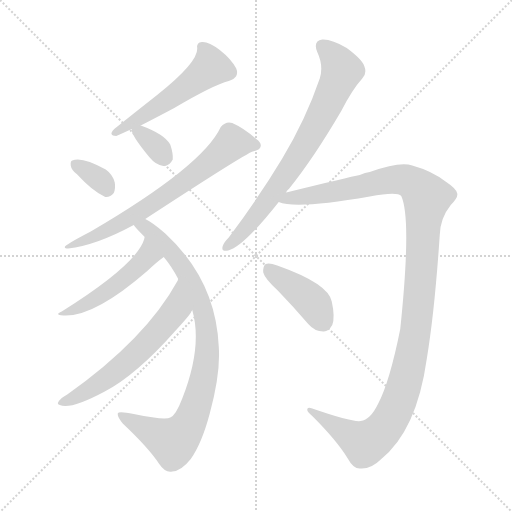
t = 0.00 s
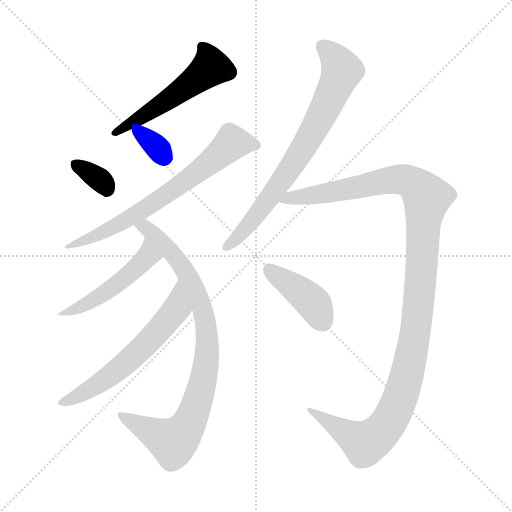
t = 1.65 s
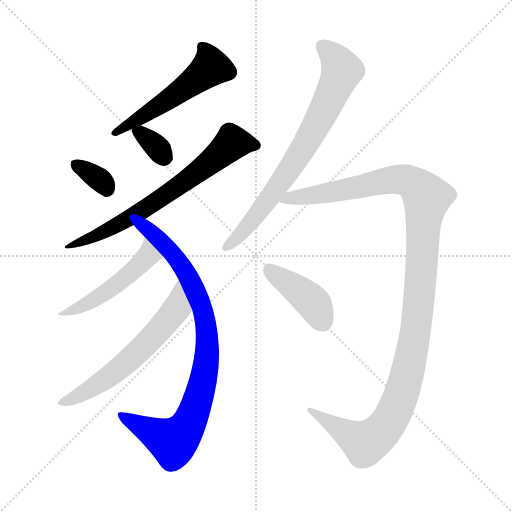
t = 3.29 s
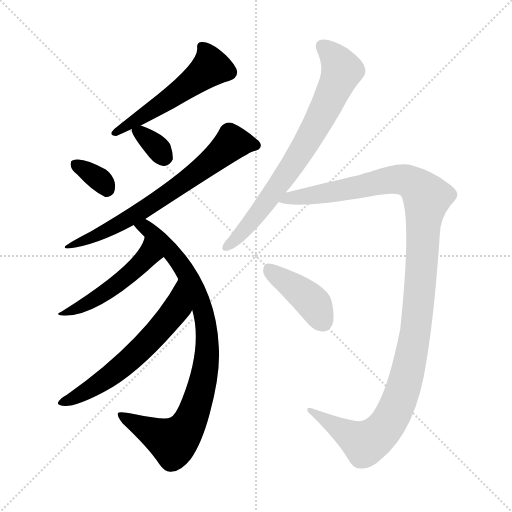
t = 4.94 s
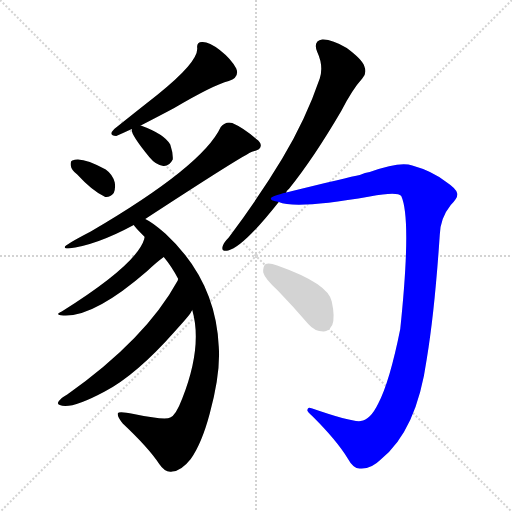
t = 6.59 s
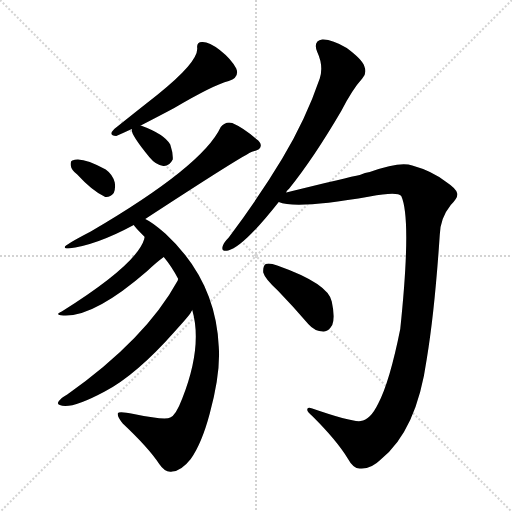
t = 8.23 s

The animated SVG that drew these frames (rendered in a browser with its animation timeline set to each time). Animation: 10 CSS @keyframes rules; one cycle of 8.23 s.

<svg version="1.1" viewBox="0 0 1024 1024" xmlns="http://www.w3.org/2000/svg">
  <g stroke="lightgray" stroke-dasharray="1,1" stroke-width="1" transform="scale(4, 4)">
    <line x1="0" y1="0" x2="256" y2="256"></line>
    <line x1="256" y1="0" x2="0" y2="256"></line>
    <line x1="128" y1="0" x2="128" y2="256"></line>
    <line x1="0" y1="128" x2="256" y2="128"></line>
  </g>
<g transform="scale(1, -1) translate(0, -900)">
   <style type="text/css">
    @keyframes keyframes0 {
      from {
       stroke: blue;
       stroke-dashoffset: 528;
       stroke-width: 128;
       }
       63% {
       animation-timing-function: step-end;
       stroke: blue;
       stroke-dashoffset: 0;
       stroke-width: 128;
       }
       to {
       stroke: black;
       stroke-width: 1024;
       }
       }
       #make-me-a-hanzi-animation-0 {
         animation: keyframes0 0.679688s both;
         animation-delay: 0.000000s;
         animation-timing-function: linear;
       }
    @keyframes keyframes1 {
      from {
       stroke: blue;
       stroke-dashoffset: 337;
       stroke-width: 128;
       }
       52% {
       animation-timing-function: step-end;
       stroke: blue;
       stroke-dashoffset: 0;
       stroke-width: 128;
       }
       to {
       stroke: black;
       stroke-width: 1024;
       }
       }
       #make-me-a-hanzi-animation-1 {
         animation: keyframes1 0.524251s both;
         animation-delay: 0.679688s;
         animation-timing-function: linear;
       }
    @keyframes keyframes2 {
      from {
       stroke: blue;
       stroke-dashoffset: 335;
       stroke-width: 128;
       }
       52% {
       animation-timing-function: step-end;
       stroke: blue;
       stroke-dashoffset: 0;
       stroke-width: 128;
       }
       to {
       stroke: black;
       stroke-width: 1024;
       }
       }
       #make-me-a-hanzi-animation-2 {
         animation: keyframes2 0.522624s both;
         animation-delay: 1.203939s;
         animation-timing-function: linear;
       }
    @keyframes keyframes3 {
      from {
       stroke: blue;
       stroke-dashoffset: 698;
       stroke-width: 128;
       }
       69% {
       animation-timing-function: step-end;
       stroke: blue;
       stroke-dashoffset: 0;
       stroke-width: 128;
       }
       to {
       stroke: black;
       stroke-width: 1024;
       }
       }
       #make-me-a-hanzi-animation-3 {
         animation: keyframes3 0.818034s both;
         animation-delay: 1.726562s;
         animation-timing-function: linear;
       }
    @keyframes keyframes4 {
      from {
       stroke: blue;
       stroke-dashoffset: 879;
       stroke-width: 128;
       }
       74% {
       animation-timing-function: step-end;
       stroke: blue;
       stroke-dashoffset: 0;
       stroke-width: 128;
       }
       to {
       stroke: black;
       stroke-width: 1024;
       }
       }
       #make-me-a-hanzi-animation-4 {
         animation: keyframes4 0.965332s both;
         animation-delay: 2.544596s;
         animation-timing-function: linear;
       }
    @keyframes keyframes5 {
      from {
       stroke: blue;
       stroke-dashoffset: 485;
       stroke-width: 128;
       }
       61% {
       animation-timing-function: step-end;
       stroke: blue;
       stroke-dashoffset: 0;
       stroke-width: 128;
       }
       to {
       stroke: black;
       stroke-width: 1024;
       }
       }
       #make-me-a-hanzi-animation-5 {
         animation: keyframes5 0.644694s both;
         animation-delay: 3.509928s;
         animation-timing-function: linear;
       }
    @keyframes keyframes6 {
      from {
       stroke: blue;
       stroke-dashoffset: 603;
       stroke-width: 128;
       }
       66% {
       animation-timing-function: step-end;
       stroke: blue;
       stroke-dashoffset: 0;
       stroke-width: 128;
       }
       to {
       stroke: black;
       stroke-width: 1024;
       }
       }
       #make-me-a-hanzi-animation-6 {
         animation: keyframes6 0.740723s both;
         animation-delay: 4.154622s;
         animation-timing-function: linear;
       }
    @keyframes keyframes7 {
      from {
       stroke: blue;
       stroke-dashoffset: 740;
       stroke-width: 128;
       }
       71% {
       animation-timing-function: step-end;
       stroke: blue;
       stroke-dashoffset: 0;
       stroke-width: 128;
       }
       to {
       stroke: black;
       stroke-width: 1024;
       }
       }
       #make-me-a-hanzi-animation-7 {
         animation: keyframes7 0.852214s both;
         animation-delay: 4.895345s;
         animation-timing-function: linear;
       }
    @keyframes keyframes8 {
      from {
       stroke: blue;
       stroke-dashoffset: 1219;
       stroke-width: 128;
       }
       80% {
       animation-timing-function: step-end;
       stroke: blue;
       stroke-dashoffset: 0;
       stroke-width: 128;
       }
       to {
       stroke: black;
       stroke-width: 1024;
       }
       }
       #make-me-a-hanzi-animation-8 {
         animation: keyframes8 1.242025s both;
         animation-delay: 5.747559s;
         animation-timing-function: linear;
       }
    @keyframes keyframes9 {
      from {
       stroke: blue;
       stroke-dashoffset: 411;
       stroke-width: 128;
       }
       57% {
       animation-timing-function: step-end;
       stroke: blue;
       stroke-dashoffset: 0;
       stroke-width: 128;
       }
       to {
       stroke: black;
       stroke-width: 1024;
       }
       }
       #make-me-a-hanzi-animation-9 {
         animation: keyframes9 0.584473s both;
         animation-delay: 6.989583s;
         animation-timing-function: linear;
       }
</style>
<path d="M 281.5 649.0 Q 318.5 668.0 348.5 684.0 Q 426.5 730.0 457.5 738.0 Q 479.5 745.0 472.5 763.0 Q 462.5 782.0 439.5 800.0 Q 418.5 816.0 405.5 816.0 Q 392.5 817.0 394.5 803.0 Q 395.5 775.0 315.5 711.0 Q 273.5 678.0 228.5 642.0 Q 215.5 629.0 232.5 628.0 Q 248.5 635.0 263.5 642.0 L 281.5 649.0 Z" fill="lightgray"></path> 
<path d="M 154.5 551.0 Q 184.5 518.0 210.5 506.0 Q 220.5 505.0 227.5 514.0 Q 231.5 523.0 229.5 535.0 Q 225.5 551.0 211.5 561.0 Q 163.5 588.0 144.5 579.0 Q 140.5 578.0 141.5 569.0 Q 142.5 560.0 154.5 551.0 Z" fill="lightgray"></path> 
<path d="M 263.5 642.0 Q 260.5 632.0 298.5 586.0 Q 311.5 570.0 326.5 568.0 Q 338.5 567.0 345.5 581.0 Q 346.5 593.0 340.5 611.0 Q 328.5 632.0 281.5 649.0 C 263.5 656.0 263.5 656.0 263.5 642.0 Z" fill="lightgray"></path> 
<path d="M 290.5 462.0 Q 489.5 592.0 505.5 597.0 Q 520.5 600.0 521.5 608.0 Q 522.5 615.0 512.5 622.0 Q 487.5 644.0 464.5 654.0 Q 451.5 658.0 441.5 646.0 Q 405.5 568.0 181.5 437.0 Q 129.5 410.0 129.5 406.0 Q 129.5 403.0 136.5 403.0 Q 191.5 409.0 267.5 450.0 L 290.5 462.0 Z" fill="lightgray"></path> 
<path d="M 384.5 280.0 Q 405.5 207.0 364.5 103.0 Q 351.5 69.0 340.5 65.0 Q 330.5 59.0 267.5 72.0 Q 236.5 78.0 235.5 73.0 Q 234.5 66.0 245.5 53.0 Q 297.5 4.0 318.5 -28.0 Q 330.5 -46.0 344.5 -43.0 Q 362.5 -42.0 381.5 -18.0 Q 403.5 13.0 419.5 73.0 Q 441.5 154.0 437.5 207.0 Q 431.5 340.0 330.5 433.0 Q 305.5 455.0 290.5 462.0 C 264.5 478.0 247.5 473.0 267.5 450.0 Q 268.5 447.0 289.5 426.0 L 327.5 386.0 Q 343.5 367.0 356.5 342.0 L 384.5 280.0 Z" fill="lightgray"></path> 
<path d="M 289.5 426.0 Q 288.5 425.0 288.5 422.0 Q 273.5 371.0 123.5 277.0 Q 107.5 270.0 126.5 269.0 Q 187.5 265.0 294.5 358.0 Q 313.5 376.0 327.5 386.0 C 351.5 404.0 297.5 455.0 289.5 426.0 Z" fill="lightgray"></path> 
<path d="M 356.5 342.0 Q 355.5 341.0 355.5 339.0 Q 291.5 222.0 134.5 111.0 Q 128.5 108.0 123.5 104.0 Q 110.5 92.0 119.5 90.0 Q 140.5 80.0 209.5 117.0 Q 272.5 150.0 349.5 237.0 Q 383.5 274.0 382.5 277.0 Q 383.5 278.0 384.5 280.0 C 400.5 306.0 369.5 369.0 356.5 342.0 Z" fill="lightgray"></path> 
<path d="M 572.5 515.0 Q 573.5 519.0 578.5 523.0 Q 627.5 584.0 682.5 678.0 Q 704.5 721.0 724.5 743.0 Q 734.5 753.0 728.5 768.0 Q 724.5 781.0 693.5 804.0 Q 663.5 822.0 644.5 821.0 Q 625.5 818.0 634.5 796.0 Q 647.5 768.0 639.5 743.0 Q 611.5 661.0 564.5 583.0 Q 519.5 508.0 457.5 425.0 Q 447.5 415.0 445.5 408.0 Q 441.5 396.0 456.5 399.0 Q 486.5 406.0 557.5 496.0 L 572.5 515.0 Z" fill="lightgray"></path> 
<path d="M 721.5 58.0 Q 705.5 55.0 624.5 83.0 Q 614.5 87.0 614.5 81.0 Q 613.5 77.0 625.5 67.0 Q 674.5 18.0 695.5 -17.0 Q 707.5 -39.0 721.5 -37.0 Q 742.5 -38.0 761.5 -19.0 Q 833.5 39.0 853.5 182.0 Q 869.5 279.0 879.5 430.0 Q 880.5 464.0 901.5 490.0 Q 916.5 505.0 914.5 513.0 Q 913.5 522.0 892.5 536.0 Q 864.5 558.0 824.5 569.0 Q 800.5 578.0 739.5 556.0 Q 730.5 555.0 719.5 550.0 Q 698.5 546.0 572.5 515.0 C 543.5 508.0 527.5 501.0 557.5 496.0 Q 591.5 481.0 739.5 507.0 Q 794.5 517.0 802.5 508.0 Q 823.5 462.0 800.5 242.0 Q 779.5 137.0 756.5 93.0 Q 740.5 60.0 721.5 58.0 Z" fill="lightgray"></path> 
<path d="M 555.5 319.0 Q 585.5 288.0 616.5 252.0 Q 629.5 237.0 646.5 237.0 Q 656.5 236.0 664.5 250.0 Q 670.5 265.0 663.5 297.0 Q 656.5 333.0 554.5 369.0 Q 538.5 375.0 531.5 372.0 Q 525.5 368.0 526.5 355.0 Q 529.5 343.0 555.5 319.0 Z" fill="lightgray"></path> 
      <clipPath id="make-me-a-hanzi-clip-0">
      <path d="M 281.5 649.0 Q 318.5 668.0 348.5 684.0 Q 426.5 730.0 457.5 738.0 Q 479.5 745.0 472.5 763.0 Q 462.5 782.0 439.5 800.0 Q 418.5 816.0 405.5 816.0 Q 392.5 817.0 394.5 803.0 Q 395.5 775.0 315.5 711.0 Q 273.5 678.0 228.5 642.0 Q 215.5 629.0 232.5 628.0 Q 248.5 635.0 263.5 642.0 L 281.5 649.0 Z" fill="lightgray"></path>
      </clipPath>
      <path clip-path="url(#make-me-a-hanzi-clip-0)" d="M 403.5 807.0 L 421.5 766.0 L 347.5 707.0 L 235.5 636.0 " fill="none" id="make-me-a-hanzi-animation-0" stroke-dasharray="400 800" stroke-linecap="round"></path>

      <clipPath id="make-me-a-hanzi-clip-1">
      <path d="M 154.5 551.0 Q 184.5 518.0 210.5 506.0 Q 220.5 505.0 227.5 514.0 Q 231.5 523.0 229.5 535.0 Q 225.5 551.0 211.5 561.0 Q 163.5 588.0 144.5 579.0 Q 140.5 578.0 141.5 569.0 Q 142.5 560.0 154.5 551.0 Z" fill="lightgray"></path>
      </clipPath>
      <path clip-path="url(#make-me-a-hanzi-clip-1)" d="M 150.5 572.0 L 192.5 547.0 L 213.5 523.0 " fill="none" id="make-me-a-hanzi-animation-1" stroke-dasharray="209 418" stroke-linecap="round"></path>

      <clipPath id="make-me-a-hanzi-clip-2">
      <path d="M 263.5 642.0 Q 260.5 632.0 298.5 586.0 Q 311.5 570.0 326.5 568.0 Q 338.5 567.0 345.5 581.0 Q 346.5 593.0 340.5 611.0 Q 328.5 632.0 281.5 649.0 C 263.5 656.0 263.5 656.0 263.5 642.0 Z" fill="lightgray"></path>
      </clipPath>
      <path clip-path="url(#make-me-a-hanzi-clip-2)" d="M 269.5 640.0 L 307.5 612.0 L 327.5 587.0 " fill="none" id="make-me-a-hanzi-animation-2" stroke-dasharray="207 414" stroke-linecap="round"></path>

      <clipPath id="make-me-a-hanzi-clip-3">
      <path d="M 290.5 462.0 Q 489.5 592.0 505.5 597.0 Q 520.5 600.0 521.5 608.0 Q 522.5 615.0 512.5 622.0 Q 487.5 644.0 464.5 654.0 Q 451.5 658.0 441.5 646.0 Q 405.5 568.0 181.5 437.0 Q 129.5 410.0 129.5 406.0 Q 129.5 403.0 136.5 403.0 Q 191.5 409.0 267.5 450.0 L 290.5 462.0 Z" fill="lightgray"></path>
      </clipPath>
      <path clip-path="url(#make-me-a-hanzi-clip-3)" d="M 512.5 609.0 L 464.5 614.0 L 394.5 554.0 L 294.5 483.0 L 206.5 435.0 L 133.5 406.0 " fill="none" id="make-me-a-hanzi-animation-3" stroke-dasharray="570 1140" stroke-linecap="round"></path>

      <clipPath id="make-me-a-hanzi-clip-4">
      <path d="M 384.5 280.0 Q 405.5 207.0 364.5 103.0 Q 351.5 69.0 340.5 65.0 Q 330.5 59.0 267.5 72.0 Q 236.5 78.0 235.5 73.0 Q 234.5 66.0 245.5 53.0 Q 297.5 4.0 318.5 -28.0 Q 330.5 -46.0 344.5 -43.0 Q 362.5 -42.0 381.5 -18.0 Q 403.5 13.0 419.5 73.0 Q 441.5 154.0 437.5 207.0 Q 431.5 340.0 330.5 433.0 Q 305.5 455.0 290.5 462.0 C 264.5 478.0 247.5 473.0 267.5 450.0 Q 268.5 447.0 289.5 426.0 L 327.5 386.0 Q 343.5 367.0 356.5 342.0 L 384.5 280.0 Z" fill="lightgray"></path>
      </clipPath>
      <path clip-path="url(#make-me-a-hanzi-clip-4)" d="M 273.5 452.0 L 314.5 426.0 L 346.5 392.0 L 386.5 328.0 L 410.5 259.0 L 411.5 164.0 L 380.5 59.0 L 366.5 35.0 L 345.5 16.0 L 239.5 70.0 " fill="none" id="make-me-a-hanzi-animation-4" stroke-dasharray="751 1502" stroke-linecap="round"></path>

      <clipPath id="make-me-a-hanzi-clip-5">
      <path d="M 289.5 426.0 Q 288.5 425.0 288.5 422.0 Q 273.5 371.0 123.5 277.0 Q 107.5 270.0 126.5 269.0 Q 187.5 265.0 294.5 358.0 Q 313.5 376.0 327.5 386.0 C 351.5 404.0 297.5 455.0 289.5 426.0 Z" fill="lightgray"></path>
      </clipPath>
      <path clip-path="url(#make-me-a-hanzi-clip-5)" d="M 292.5 416.0 L 295.5 388.0 L 274.5 364.0 L 185.5 299.0 L 131.5 276.0 " fill="none" id="make-me-a-hanzi-animation-5" stroke-dasharray="357 714" stroke-linecap="round"></path>

      <clipPath id="make-me-a-hanzi-clip-6">
      <path d="M 356.5 342.0 Q 355.5 341.0 355.5 339.0 Q 291.5 222.0 134.5 111.0 Q 128.5 108.0 123.5 104.0 Q 110.5 92.0 119.5 90.0 Q 140.5 80.0 209.5 117.0 Q 272.5 150.0 349.5 237.0 Q 383.5 274.0 382.5 277.0 Q 383.5 278.0 384.5 280.0 C 400.5 306.0 369.5 369.0 356.5 342.0 Z" fill="lightgray"></path>
      </clipPath>
      <path clip-path="url(#make-me-a-hanzi-clip-6)" d="M 354.5 332.0 L 352.5 283.0 L 300.5 220.0 L 224.5 151.0 L 156.5 107.0 L 125.5 96.0 " fill="none" id="make-me-a-hanzi-animation-6" stroke-dasharray="475 950" stroke-linecap="round"></path>

      <clipPath id="make-me-a-hanzi-clip-7">
      <path d="M 572.5 515.0 Q 573.5 519.0 578.5 523.0 Q 627.5 584.0 682.5 678.0 Q 704.5 721.0 724.5 743.0 Q 734.5 753.0 728.5 768.0 Q 724.5 781.0 693.5 804.0 Q 663.5 822.0 644.5 821.0 Q 625.5 818.0 634.5 796.0 Q 647.5 768.0 639.5 743.0 Q 611.5 661.0 564.5 583.0 Q 519.5 508.0 457.5 425.0 Q 447.5 415.0 445.5 408.0 Q 441.5 396.0 456.5 399.0 Q 486.5 406.0 557.5 496.0 L 572.5 515.0 Z" fill="lightgray"></path>
      </clipPath>
      <path clip-path="url(#make-me-a-hanzi-clip-7)" d="M 645.5 806.0 L 663.5 792.0 L 683.5 759.0 L 659.5 701.0 L 604.5 600.0 L 535.5 498.0 L 477.5 427.0 L 454.5 408.0 " fill="none" id="make-me-a-hanzi-animation-7" stroke-dasharray="612 1224" stroke-linecap="round"></path>

      <clipPath id="make-me-a-hanzi-clip-8">
      <path d="M 721.5 58.0 Q 705.5 55.0 624.5 83.0 Q 614.5 87.0 614.5 81.0 Q 613.5 77.0 625.5 67.0 Q 674.5 18.0 695.5 -17.0 Q 707.5 -39.0 721.5 -37.0 Q 742.5 -38.0 761.5 -19.0 Q 833.5 39.0 853.5 182.0 Q 869.5 279.0 879.5 430.0 Q 880.5 464.0 901.5 490.0 Q 916.5 505.0 914.5 513.0 Q 913.5 522.0 892.5 536.0 Q 864.5 558.0 824.5 569.0 Q 800.5 578.0 739.5 556.0 Q 730.5 555.0 719.5 550.0 Q 698.5 546.0 572.5 515.0 C 543.5 508.0 527.5 501.0 557.5 496.0 Q 591.5 481.0 739.5 507.0 Q 794.5 517.0 802.5 508.0 Q 823.5 462.0 800.5 242.0 Q 779.5 137.0 756.5 93.0 Q 740.5 60.0 721.5 58.0 Z" fill="lightgray"></path>
      </clipPath>
      <path clip-path="url(#make-me-a-hanzi-clip-8)" d="M 562.5 500.0 L 791.5 541.0 L 822.5 535.0 L 853.5 505.0 L 841.5 335.0 L 823.5 193.0 L 807.5 125.0 L 778.5 58.0 L 755.5 30.0 L 729.5 13.0 L 638.5 66.0 L 634.5 76.0 L 619.5 80.0 " fill="none" id="make-me-a-hanzi-animation-8" stroke-dasharray="1091 2182" stroke-linecap="round"></path>

      <clipPath id="make-me-a-hanzi-clip-9">
      <path d="M 555.5 319.0 Q 585.5 288.0 616.5 252.0 Q 629.5 237.0 646.5 237.0 Q 656.5 236.0 664.5 250.0 Q 670.5 265.0 663.5 297.0 Q 656.5 333.0 554.5 369.0 Q 538.5 375.0 531.5 372.0 Q 525.5 368.0 526.5 355.0 Q 529.5 343.0 555.5 319.0 Z" fill="lightgray"></path>
      </clipPath>
      <path clip-path="url(#make-me-a-hanzi-clip-9)" d="M 536.5 364.0 L 621.5 299.0 L 645.5 257.0 " fill="none" id="make-me-a-hanzi-animation-9" stroke-dasharray="283 566" stroke-linecap="round"></path>

</g>
</svg>
